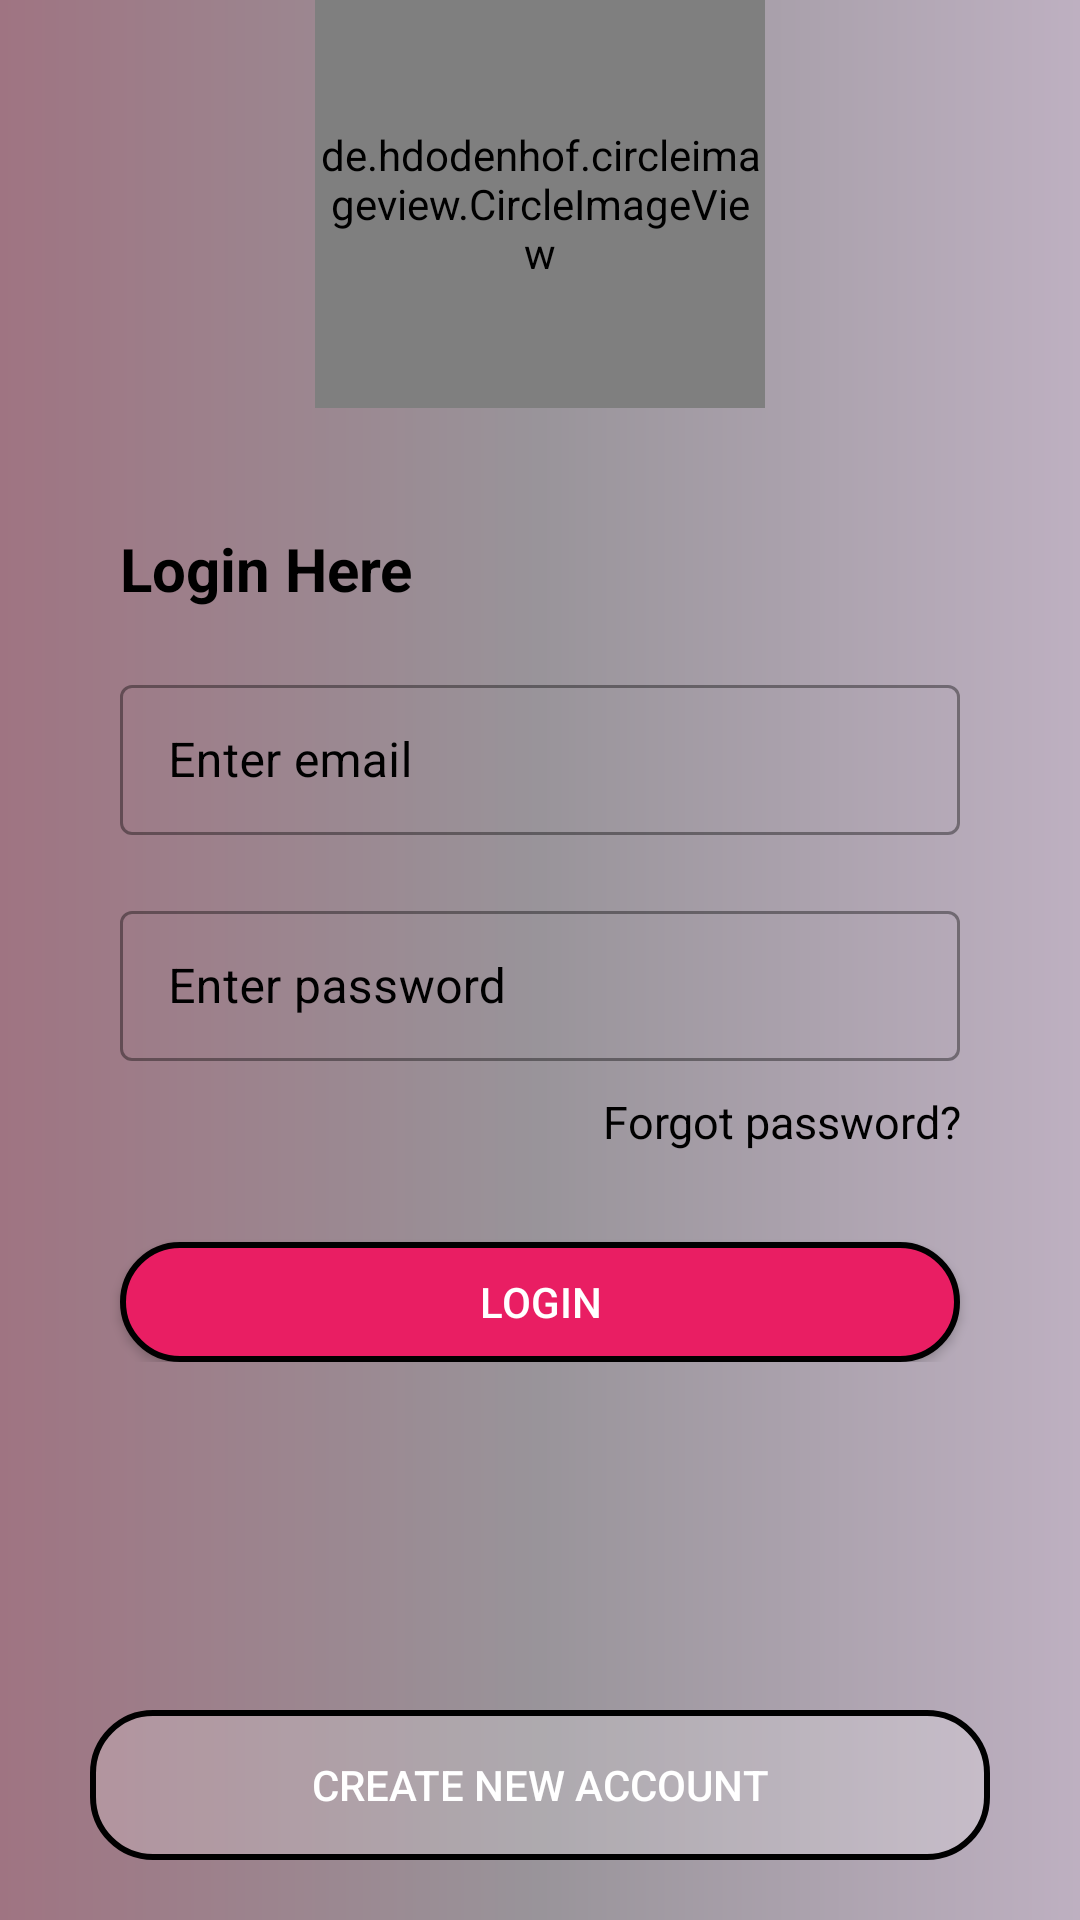

Reconstruct the res/layout file that produces this screen, plus the resources it refers to.
<!-- AndroidManifest.xml: application theme Theme.SorSagun -->
<!-- res/layout/activity_login.xml -->
<?xml version="1.0" encoding="utf-8"?>
<layout xmlns:tools="http://schemas.android.com/tools"
    xmlns:android="http://schemas.android.com/apk/res/android"
    xmlns:app="http://schemas.android.com/apk/res-auto">
<RelativeLayout
    android:layout_width="match_parent"
    android:layout_height="match_parent"
    android:id="@+id/toolbar"
    android:background="@drawable/loging_bg"
    tools:context=".AllActivity.LoginActivity">

            <RelativeLayout
                android:id="@+id/topRRll"
                android:layout_marginHorizontal="20dp"
                android:layout_centerInParent="true"
                android:layout_width="match_parent"
                android:layout_height="wrap_content">
                <ProgressBar
                    android:visibility="gone"
                    android:id="@+id/progressbar"
                    android:indeterminateTint="@color/yellow"
                    android:layout_centerInParent="true"
                    android:layout_width="wrap_content"
                    android:layout_height="wrap_content"/>
                <LinearLayout
                    android:layout_marginBottom="30dp"
                    android:orientation="vertical"
                    android:layout_width="match_parent"
                    android:layout_height="wrap_content">
                    <TextView
                        android:textColor="@color/black"
                        android:layout_marginTop="20dp"
                        android:layout_marginLeft="20dp"
                        android:textSize="20sp"
                        android:textStyle="bold"
                        android:text="Login Here"
                        android:layout_width="wrap_content"
                        android:layout_height="wrap_content"/>
                    <com.google.android.material.textfield.TextInputLayout
                        android:layout_marginTop="20dp"
                        android:layout_width="match_parent"
                        android:layout_height="wrap_content"
                        android:layout_marginHorizontal="20dp"
                        android:textColorHint="@color/black"
                        android:hint="@string/txt_enterEmail"
                        android:outlineSpotShadowColor="@color/black"
                        style="@style/Widget.MaterialComponents.TextInputLayout.OutlinedBox"
                        >

                        <com.google.android.material.textfield.TextInputEditText
                            android:id="@+id/edtEmail"
                            android:layout_width="match_parent"
                            android:layout_height="50dp"
                            android:inputType="textEmailAddress"
                            android:textColor="@color/black"

                            />

                    </com.google.android.material.textfield.TextInputLayout>

                    <com.google.android.material.textfield.TextInputLayout
                        android:layout_marginTop="20dp"
                        android:layout_width="match_parent"
                        android:layout_height="wrap_content"
                        android:layout_marginHorizontal="20dp"
                        android:textColorHint="@color/black"
                        android:hint="@string/txt_enterPassword"
                        android:outlineSpotShadowColor="@color/black"
                        style="@style/Widget.MaterialComponents.TextInputLayout.OutlinedBox"
                        >

                        <com.google.android.material.textfield.TextInputEditText
                            android:id="@+id/edtPassword"
                            android:layout_width="match_parent"
                            android:layout_height="50dp"
                            android:textColor="@color/black"

                            />

                    </com.google.android.material.textfield.TextInputLayout>

                    
                    
                    
                    
                    
                    
                    
                    
                    
                    
                    
                    
                    
                    
                    <TextView

                        android:id="@+id/txtForgotPassword"
                        android:layout_gravity="right"
                        android:layout_marginTop="10dp"
                        android:textSize="15sp"
                        android:textColor="@color/black"
                        android:gravity="right"
                        android:layout_marginHorizontal="20dp"
                        android:text="@string/txt_forgotPassword"
                        android:layout_width="wrap_content"
                        android:layout_height="wrap_content"/>

                    <android.widget.Button
                        android:layout_marginHorizontal="20dp"
                        android:background="@drawable/bg_login_btn"
                        android:id="@+id/btnLogin"
                        android:text="@string/txt_login"
                        android:textColor="@color/white"
                        android:layout_marginTop="30dp"
                        android:layout_gravity="center_horizontal"
                        android:layout_width="match_parent"
                        android:layout_height="40dp"/>

                </LinearLayout>
            </RelativeLayout>

        <android.widget.Button
            android:layout_marginBottom="20dp"
            android:textColor="@color/white"
            android:layout_centerHorizontal="true"
           android:layout_alignParentBottom="true"
            android:id="@+id/btnNewAccount"
            android:text="@string/txt_create_new_account"
            android:background="@drawable/bg_sign_up_btn"
            android:layout_marginTop="30dp"
            android:layout_marginHorizontal="30dp"

            android:layout_width="match_parent"
            android:layout_height="50dp"/>


    <de.hdodenhof.circleimageview.CircleImageView
        android:layout_marginBottom="20dp"
        android:layout_above="@+id/topRRll"
        android:id="@+id/imgLove"
        android:layout_width="150dp"
        android:layout_height="150dp"
android:fitsSystemWindows="true"
        android:layout_centerHorizontal="true"
        android:src="@drawable/login_top" />





</RelativeLayout>
</layout>
<!-- resources referenced by this layout -->
<resources>
  <color name="black">#FF000000</color>
  <color name="white">#FFFFFFFF</color>
  <color name="yellow">#090807</color>
  <!-- drawable bg_login_btn (drawable) -->
  <?xml version="1.0" encoding="utf-8"?>
  <shape xmlns:android="http://schemas.android.com/apk/res/android"
      android:shape="rectangle">
      <stroke
          android:color="@color/black"
          android:width="2dp"
          />
  <solid
      android:color="#E91E63" />
      <corners
          android:radius="20dp" />
  </shape>
  <!-- drawable bg_sign_up_btn (drawable) -->
  <?xml version="1.0" encoding="utf-8"?>
  <shape xmlns:android="http://schemas.android.com/apk/res/android"
      android:shape="rectangle">
      <stroke
          android:color="@color/black"
          android:width="2dp"
          />
      <solid
          android:color="@color/transparent" />
      <corners
          android:radius="20dp" />
  </shape>
  <!-- drawable login_top: png bitmap (drawable-xxxhdpi, 119793 bytes) -->
  <!-- drawable loging_bg (drawable) -->
  <?xml version="1.0" encoding="utf-8"?>
  <shape xmlns:android="http://schemas.android.com/apk/res/android"
      android:shape="rectangle"
      >
  <gradient
      android:startColor="#9F7482"
      android:centerColor="#99949A"
      android:endColor="#BEB0C1"
  
      />
  </shape>
  <string name="msg_i_agree_with_th">I agree with the Terms Condition &amp; Privacy Policy</string>
  <string name="txt_create_new_account">Create new account</string>
  <string name="txt_enterEmail">Enter email</string>
  <string name="txt_enterPassword">Enter password</string>
  <string name="txt_forgotPassword">Forgot password?</string>
  <string name="txt_login">Login</string>
  <style name="Theme.SorSagun" parent="Theme.MaterialComponents.DayNight.NoActionBar">
          
          <item name="colorPrimary">#54A59D</item>
          <item name="colorPrimaryVariant">@color/purple_700</item>
          <item name="colorOnPrimary">@color/black</item>
          
          <item name="colorSecondary">@color/black</item>
          <item name="colorSecondaryVariant">@color/black</item>
          <item name="colorOnSecondary">@color/black</item>
          
          <item name="android:statusBarColor">#54A59D</item>
          <item name="android:navigationBarColor">@color/black</item>
  
          
      </style>
  <color name="transparent">#3fff</color>
  <color name="purple_700">#FF3700B3</color>
</resources>
